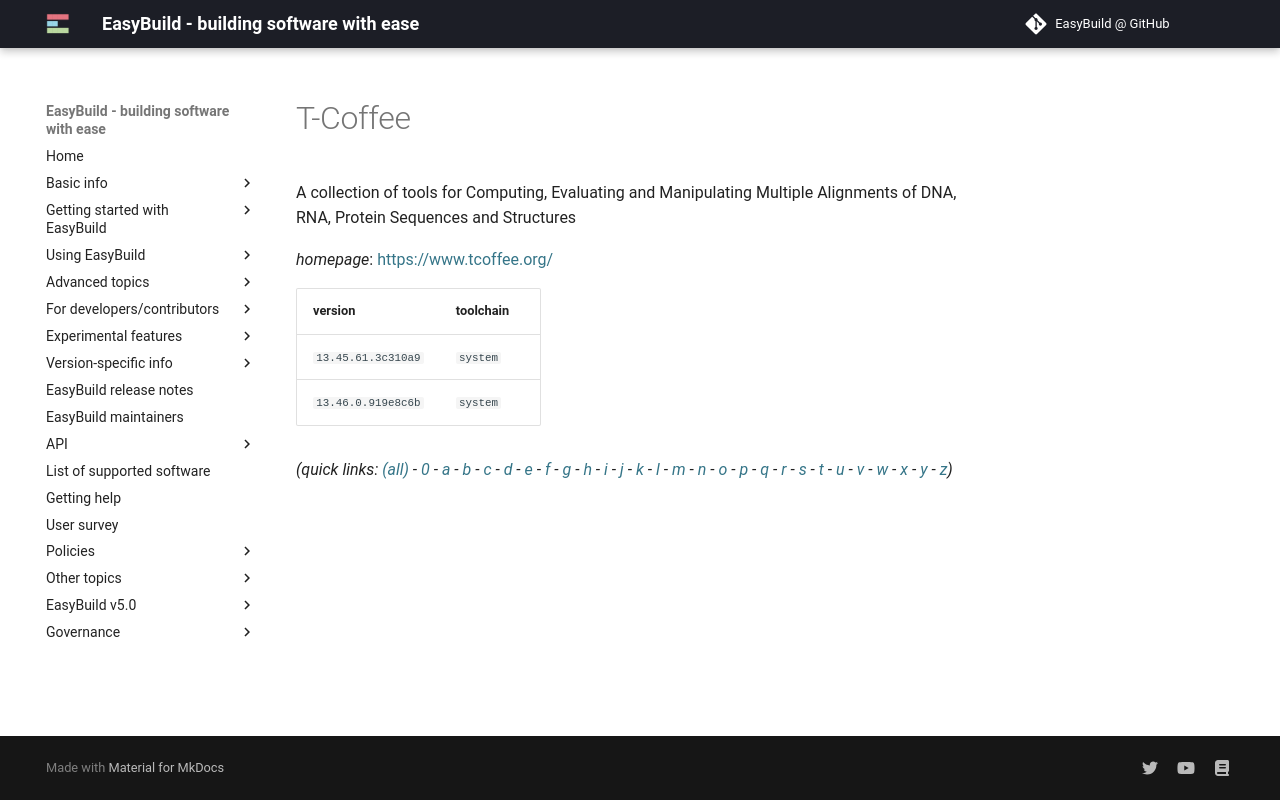

repository: easybuilders/easybuild-docs · page: version-specific/supported-software/t/T-Coffee/index.html · generator: mkdocs

---
search:
  boost: 0.5
---
# T-Coffee

A collection of tools for Computing, Evaluating and Manipulating Multiple Alignments of DNA, RNA, Protein Sequences and Structures

*homepage*: <https://www.tcoffee.org/>

version | toolchain
--------|----------
``13.45.61.3c310a9`` | ``system``
``13.46.0.919e8c6b`` | ``system``


*(quick links: [(all)](../index.md) - [0](../0/index.md) - [a](../a/index.md) - [b](../b/index.md) - [c](../c/index.md) - [d](../d/index.md) - [e](../e/index.md) - [f](../f/index.md) - [g](../g/index.md) - [h](../h/index.md) - [i](../i/index.md) - [j](../j/index.md) - [k](../k/index.md) - [l](../l/index.md) - [m](../m/index.md) - [n](../n/index.md) - [o](../o/index.md) - [p](../p/index.md) - [q](../q/index.md) - [r](../r/index.md) - [s](../s/index.md) - [t](../t/index.md) - [u](../u/index.md) - [v](../v/index.md) - [w](../w/index.md) - [x](../x/index.md) - [y](../y/index.md) - [z](../z/index.md))*
